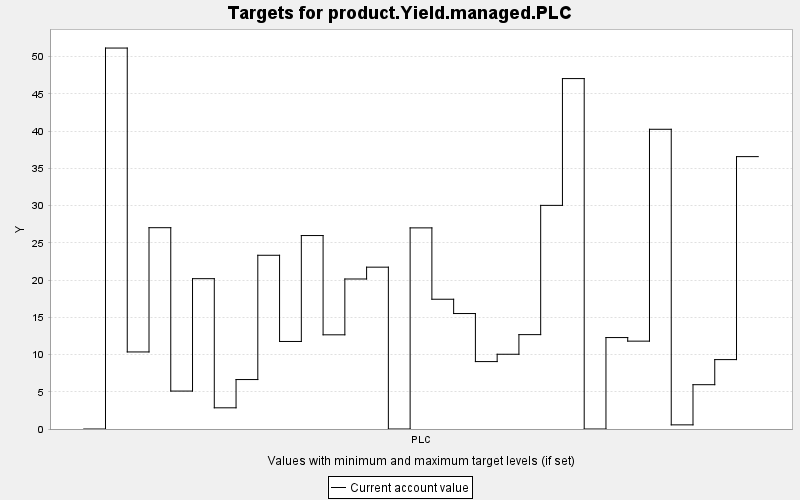

The file beside this chart, header and first rows:
TARGET, PERIOD, YEAR, PERIODWIDTH, MINIMUM, MAXIMUM, MINWEIGHT, MAXWEIGHT, CURRENT, SUMMARY
product.Yield.managed.PLC, 0, 0, 10.0, 0.0, 10000, 1.0, 1.0, 0.0, 0.0
product.Yield.managed.PLC, 1, 10, 10.0, 0.0, 10000, 1.0, 1.0, 51.14, 0.0
product.Yield.managed.PLC, 2, 20, 10.0, 0.0, 10000, 1.0, 1.0, 10.35, 0.0
product.Yield.managed.PLC, 3, 30, 10.0, 0.0, 10000, 1.0, 1.0, 27.03, 0.0
product.Yield.managed.PLC, 4, 40, 10.0, 0.0, 10000, 1.0, 1.0, 5.093, 0.0
product.Yield.managed.PLC, 5, 50, 10.0, 0.0, 10000, 1.0, 1.0, 20.18, 0.0
product.Yield.managed.PLC, 6, 60, 10.0, 0.0, 10000, 1.0, 1.0, 2.845, 0.0
product.Yield.managed.PLC, 7, 70, 10.0, 0.0, 10000, 1.0, 1.0, 6.639, 0.0
product.Yield.managed.PLC, 8, 80, 10.0, 0.0, 10000, 1.0, 1.0, 23.32, 0.0
product.Yield.managed.PLC, 9, 90, 10.0, 0.0, 10000, 1.0, 1.0, 11.75, 0.0
product.Yield.managed.PLC, 10, 100, 10.0, 0.0, 10000, 1.0, 1.0, 25.97, 0.0
product.Yield.managed.PLC, 11, 110, 10.0, 0.0, 10000, 1.0, 1.0, 12.65, 0.0
product.Yield.managed.PLC, 12, 120, 10.0, 0.0, 10000, 1.0, 1.0, 20.14, 0.0
product.Yield.managed.PLC, 13, 130, 10.0, 0.0, 10000, 1.0, 1.0, 21.73, 0.0
product.Yield.managed.PLC, 14, 140, 10.0, 0.0, 10000, 1.0, 1.0, 0.0, 0.0
product.Yield.managed.PLC, 15, 150, 10.0, 0.0, 10000, 1.0, 1.0, 27, 0.0
product.Yield.managed.PLC, 16, 160, 10.0, 0.0, 10000, 1.0, 1.0, 17.42, 0.0
product.Yield.managed.PLC, 17, 170, 10.0, 0.0, 10000, 1.0, 1.0, 15.5, 0.0
product.Yield.managed.PLC, 18, 180, 10.0, 0.0, 10000, 1.0, 1.0, 9.051, 0.0
product.Yield.managed.PLC, 19, 190, 10.0, 0.0, 10000, 1.0, 1.0, 10.03, 0.0
product.Yield.managed.PLC, 20, 200, 10.0, 0.0, 10000, 1.0, 1.0, 12.67, 0.0
product.Yield.managed.PLC, 21, 210, 10.0, 0.0, 10000, 1.0, 1.0, 30.02, 0.0
product.Yield.managed.PLC, 22, 220, 10.0, 0.0, 10000, 1.0, 1.0, 47.04, 0.0
product.Yield.managed.PLC, 23, 230, 10.0, 0.0, 10000, 1.0, 1.0, 0.0, 0.0
product.Yield.managed.PLC, 24, 240, 10.0, 0.0, 10000, 1.0, 1.0, 12.28, 0.0
product.Yield.managed.PLC, 25, 250, 10.0, 0.0, 10000, 1.0, 1.0, 11.8, 0.0
product.Yield.managed.PLC, 26, 260, 10.0, 0.0, 10000, 1.0, 1.0, 40.24, 0.0
product.Yield.managed.PLC, 27, 270, 10.0, 0.0, 10000, 1.0, 1.0, 0.556, 0.0
product.Yield.managed.PLC, 28, 280, 10.0, 0.0, 10000, 1.0, 1.0, 5.949, 0.0
product.Yield.managed.PLC, 29, 290, 10.0, 0.0, 10000, 1.0, 1.0, 9.317, 0.0
product.Yield.managed.PLC, 30, 300, 10.0, 0.0, 10000, 1.0, 1.0, 36.57, 0.0
